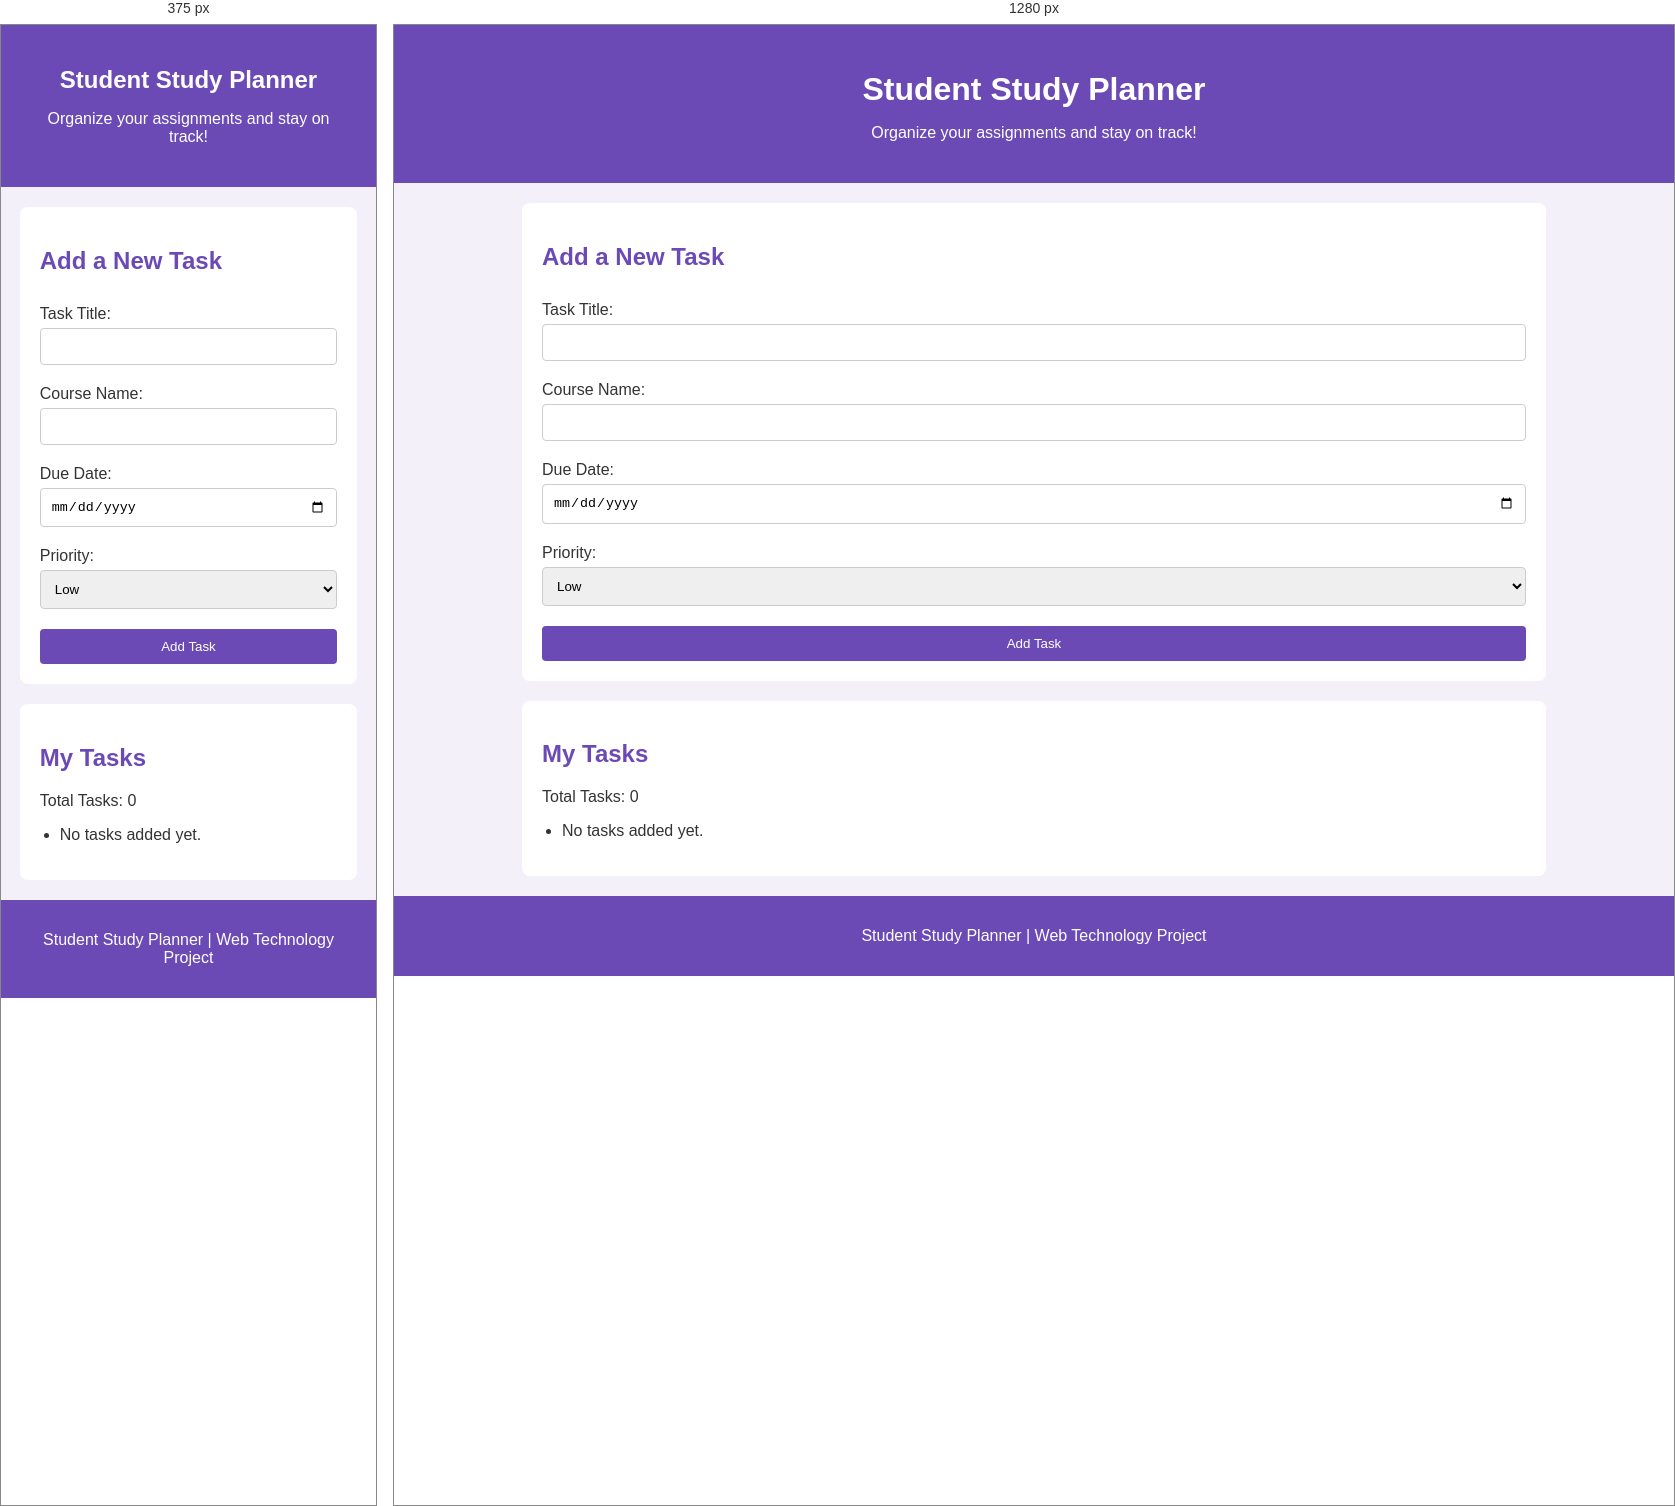
Rendered at 375 px and 1280 px, left to right.

<!-- file: index.html -->
<!DOCTYPE html>
<html lang="en">
<head>
    <meta charset="UTF-8">
    <meta name="viewport" content="width=device-width, initial-scale=1.0">
    <title>Student Study Planner</title>
    <link rel="stylesheet" href="style.css">
</head>
<body>

    <header>
        <h1>Student Study Planner</h1>
        <p>Organize your assignments and stay on track!</p>
    </header>

    <main>

        <section>
            <h2>Add a New Task</h2>

            <form id="taskForm">
                <label for="taskTitle">Task Title:</label>
                <input type="text" id="taskTitle" required>

                <label for="course">Course Name:</label>
                <input type="text" id="course" required>

                <label for="dueDate">Due Date:</label>
                <input type="date" id="dueDate" required>

                <label for="priority">Priority:</label>
                <select id="priority">
                    <option value="Low">Low</option>
                    <option value="Medium">Medium</option>
                    <option value="High">High</option>
                </select>

                <button type="submit">Add Task</button>
            </form>
        </section>

        <section>
            <h2>My Tasks</h2>

            <p id="taskCount">Total Tasks: 0</p>

            <ul id="taskList">
                <li>No tasks added yet.</li>
            </ul>
        </section>

    </main>

    <footer>
        <p>Student Study Planner | Web Technology Project</p>
    </footer>

    <script src="script.js"></script>

</body>
</html>

/* @media block from style.css */
@media (max-width: 600px) {
    main {
        width: 90%;
    }
    header h1 {
        font-size: 24px;
    }
}